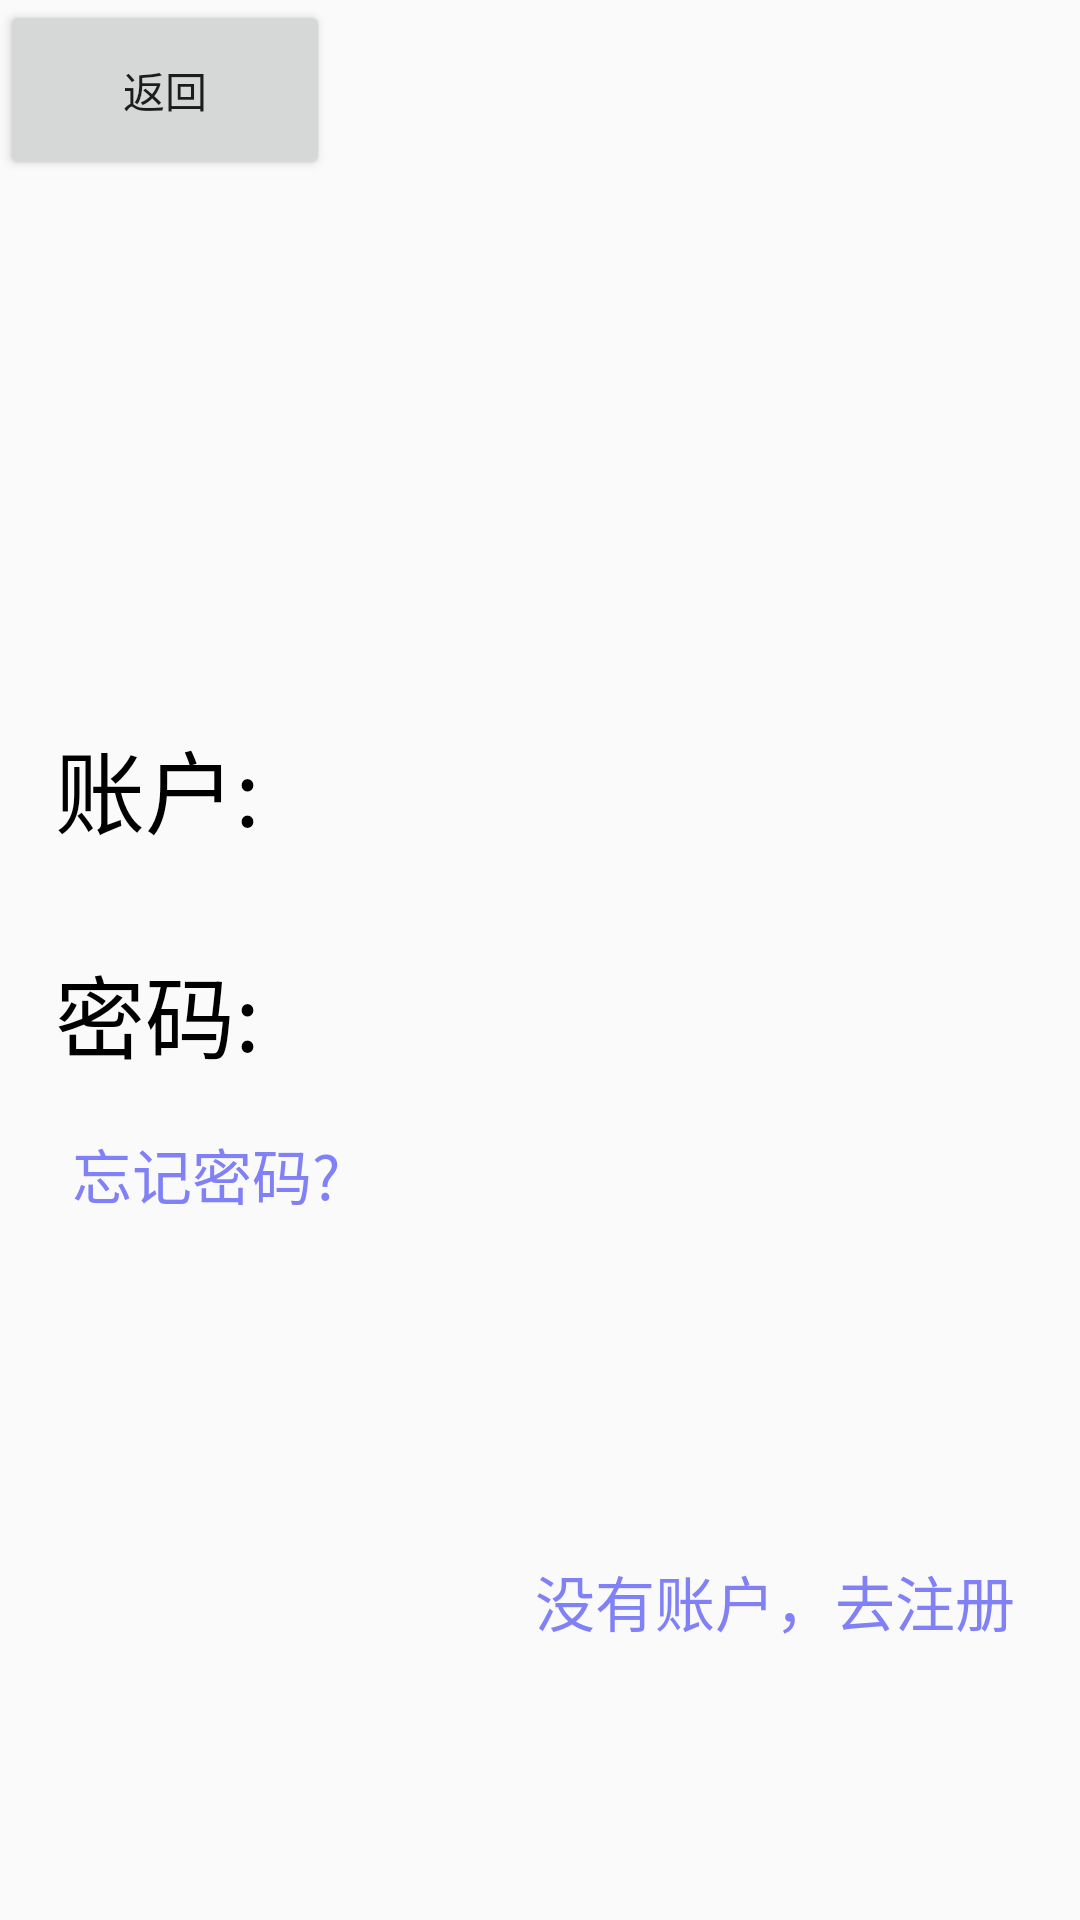

Here is an Android app screen rendered from its layout file. Give the layout XML and the strings, colors and styles it references.
<!-- AndroidManifest.xml: application theme AppTheme -->
<!-- res/layout/activity_login2.xml -->
<?xml version="1.0" encoding="utf-8"?>
<androidx.constraintlayout.widget.ConstraintLayout xmlns:android="http://schemas.android.com/apk/res/android"
    xmlns:app="http://schemas.android.com/apk/res-auto"
    xmlns:tools="http://schemas.android.com/tools"
    android:layout_width="match_parent"
    android:layout_height="match_parent"
    tools:context=".ui.home.LoginActivity2">
    <Button
        android:id="@+id/login_button_return"
        android:layout_width="110dp"
        android:layout_height="60dp"
        android:text="返回"
        app:layout_constraintStart_toStartOf="parent"
        app:layout_constraintTop_toTopOf="parent" />

    <LinearLayout
        android:id="@+id/linearLayout2"
        android:layout_width="match_parent"
        android:layout_height="75dp"
        android:layout_marginTop="165dp"
        android:orientation="horizontal"
        android:background="@drawable/biankuang"
        app:layout_constraintEnd_toEndOf="parent"
        app:layout_constraintStart_toStartOf="parent"
        app:layout_constraintTop_toBottomOf="@+id/login_button_return">

        <TextView
            android:id="@+id/textView"
            android:layout_width="wrap_content"
            android:layout_height="match_parent"
            android:layout_weight="1"
            android:editable="false"
            android:gravity="center"
            android:text="账户:"
            android:textColor="#000"
            android:textSize="30dp" />

        <EditText
            android:id="@+id/login_edittext_account"
            android:layout_width="wrap_content"
            android:layout_height="match_parent"
            android:layout_weight="7"
            android:background="@drawable/biankuang"
            android:textColor="#000"
            android:textSize="30dp"

            />
    </LinearLayout>

    <LinearLayout
        android:id="@+id/linearLayout3"
        android:layout_width="match_parent"
        android:layout_height="75dp"
        android:orientation="horizontal"
        app:layout_constraintEnd_toEndOf="parent"
        android:background="@drawable/biankuang"
        app:layout_constraintStart_toStartOf="parent"
        app:layout_constraintTop_toBottomOf="@+id/linearLayout2">

        <TextView
            android:id="@+id/textView3"
            android:layout_width="wrap_content"
            android:layout_height="match_parent"
            android:layout_weight="1"
            android:gravity="center"
            android:text="密码:"
            android:textColor="#000"
            android:textSize="30dp" />

        <EditText
            android:id="@+id/login_edittext_password"
            android:layout_width="wrap_content"
            android:layout_height="match_parent"
            android:background="@drawable/biankuang"
            android:layout_weight="7"
            android:textColor="#000"
            android:textSize="30dp"
            android:inputType="textPassword"
            />


    </LinearLayout>

    <TextView
        android:id="@+id/login_textview_forgetpsw"
        android:layout_width="wrap_content"
        android:layout_height="wrap_content"
        android:editable="false"
        android:text="忘记密码?"
        android:textColor="#8181F7"
        android:textSize="20dp"
        app:layout_constraintBottom_toBottomOf="parent"
        app:layout_constraintEnd_toEndOf="parent"
        app:layout_constraintHorizontal_bias="0.089"
        app:layout_constraintStart_toStartOf="parent"
        app:layout_constraintTop_toBottomOf="@+id/linearLayout3"
        app:layout_constraintVertical_bias="0.007" />

    <Button
        android:id="@+id/lonin_button_login"
        android:layout_width="122dp"
        android:layout_height="63dp"
        android:layout_marginTop="65dp"
        android:layout_marginBottom="143dp"
        android:gravity="center"
        android:text="登陆"
        android:textSize="30dp"
        app:layout_constraintBottom_toTopOf="@+id/login_textview_register"
        app:layout_constraintEnd_toEndOf="parent"
        app:layout_constraintStart_toStartOf="parent"
        app:layout_constraintTop_toBottomOf="@+id/login_textview_forgetpsw" />

    <TextView
        android:id="@+id/login_textview_register"
        android:layout_width="wrap_content"
        android:layout_height="wrap_content"
        android:editable="false"
        android:text="没有账户，去注册"
        android:textColor="#8181F7"
        android:textSize="20dp"
        app:layout_constraintBottom_toBottomOf="parent"
        app:layout_constraintEnd_toEndOf="parent"
        app:layout_constraintHorizontal_bias="0.892"
        app:layout_constraintStart_toStartOf="parent"
        app:layout_constraintTop_toTopOf="parent"
        app:layout_constraintVertical_bias="0.85" />

</androidx.constraintlayout.widget.ConstraintLayout>
<!-- resources referenced by this layout -->
<resources>
  <style name="AppTheme" parent="Theme.AppCompat.Light.DarkActionBar">
          
          <item name="colorPrimary">@color/colorPrimary</item>
          <item name="colorPrimaryDark">@color/colorPrimaryDark</item>
          <item name="colorAccent">@color/colorAccent</item>
  
      </style>
  <color name="colorPrimary">#03A9F4</color>
  <color name="colorPrimaryDark">#03A8F4</color>
  <color name="colorAccent">#D81B60</color>
</resources>
